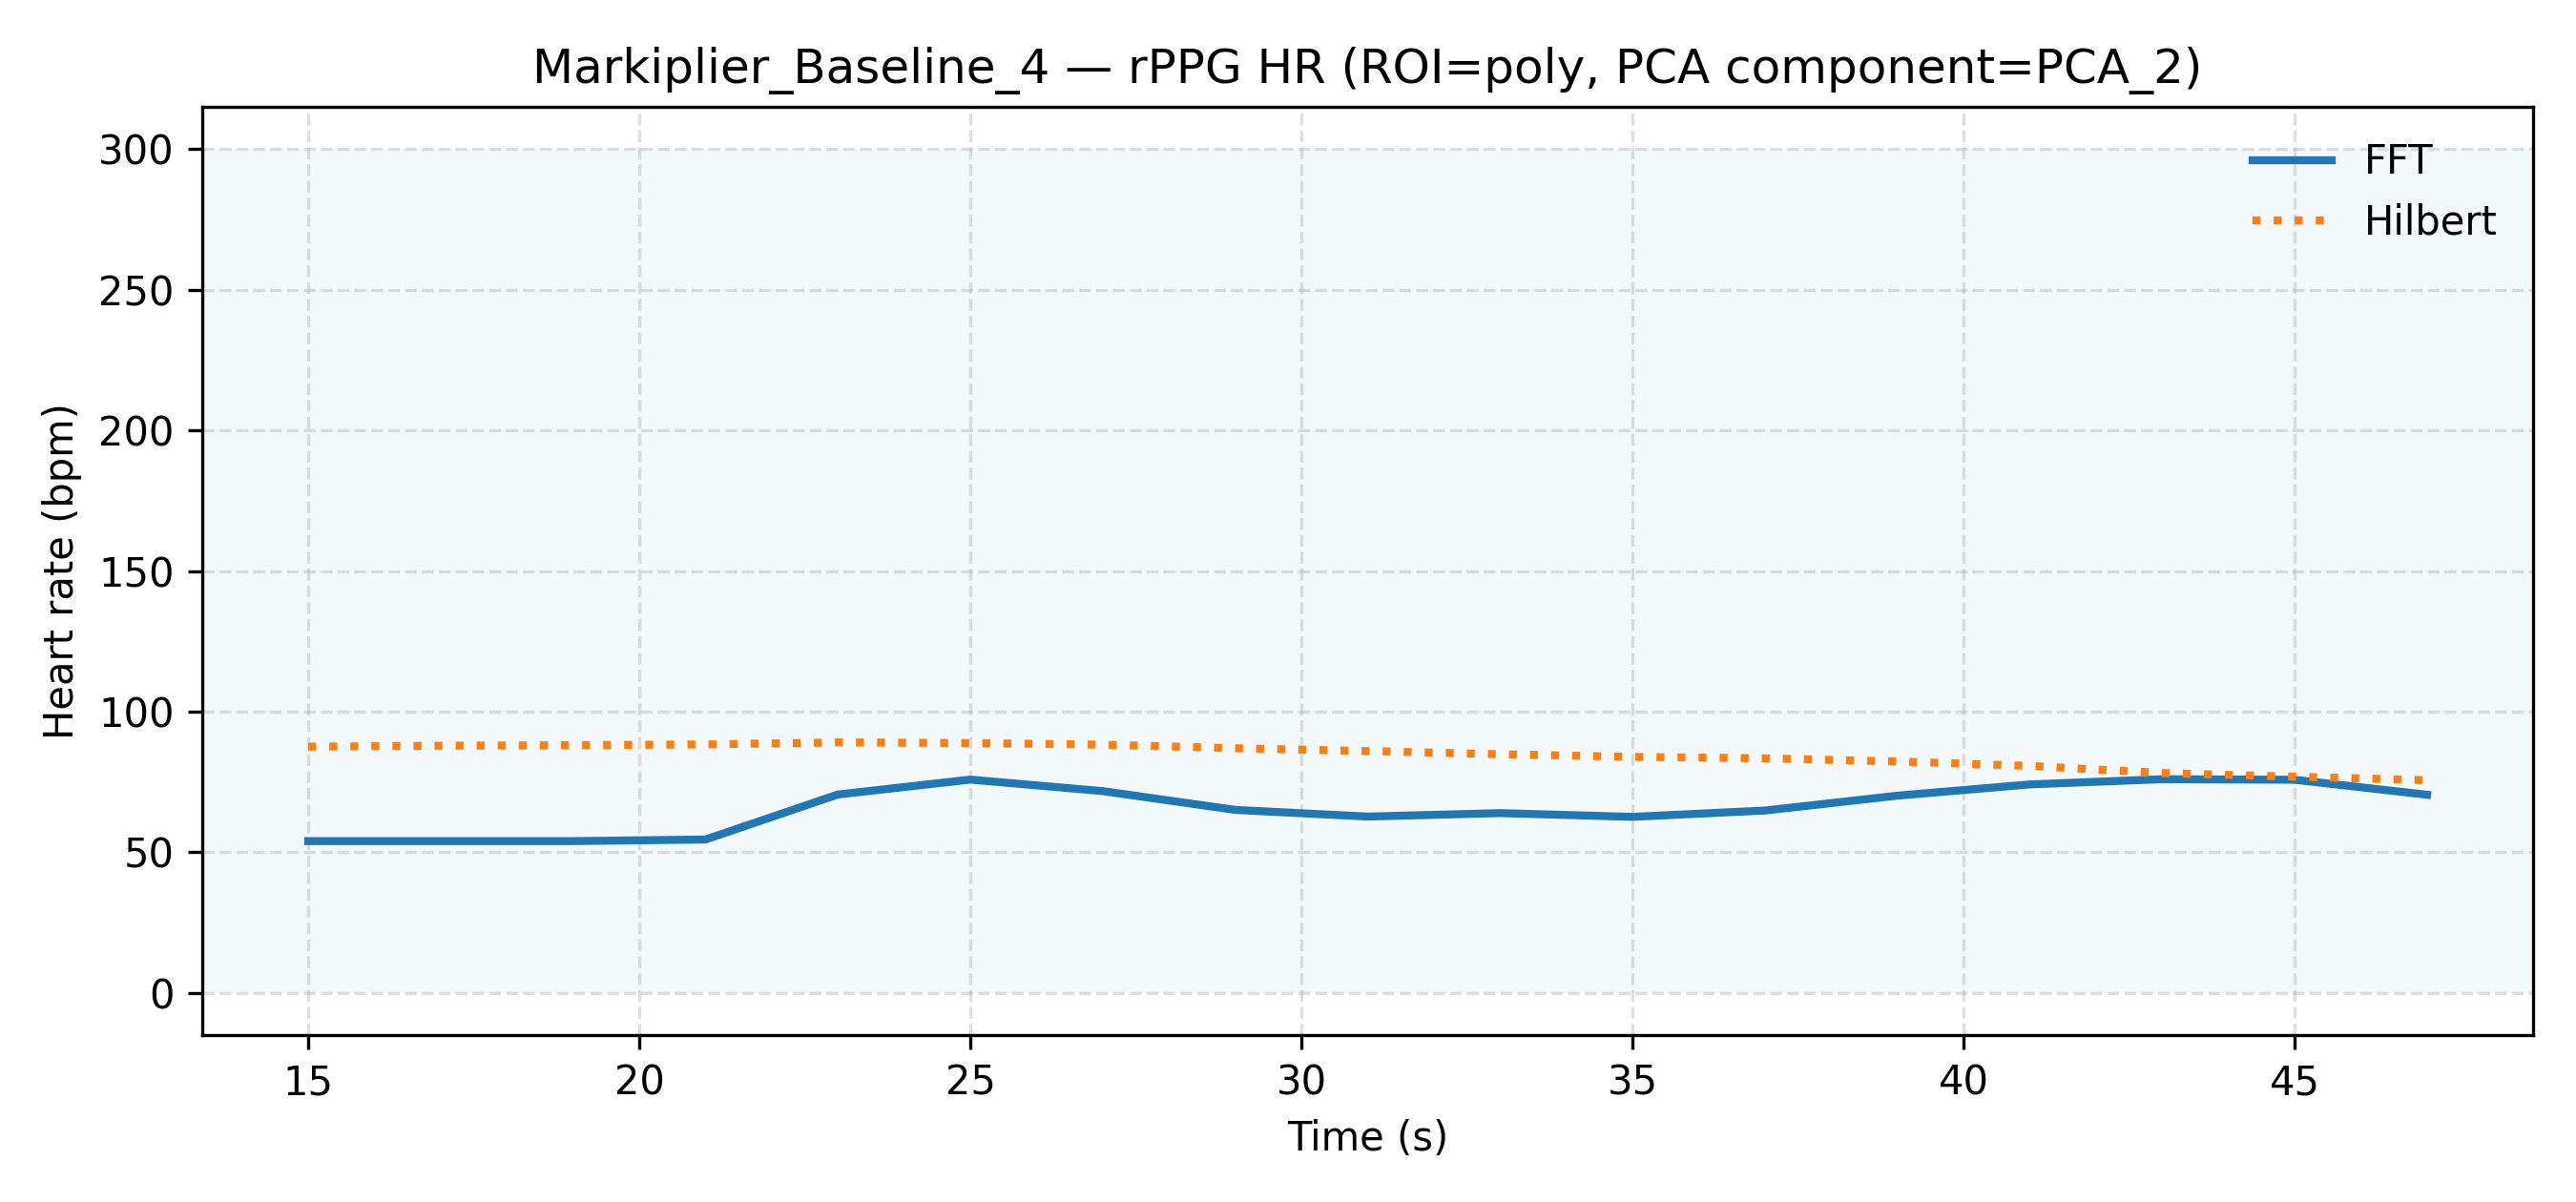

Data behind this chart, as committed beside it:
video_id, label, time_s, fft_PCA_2_poly, hilbert_PCA_2_poly
Markiplier_Baseline_4, neutral, 15.0, 54.0, 87.55
Markiplier_Baseline_4, neutral, 17.0, 54.0, 87.91
Markiplier_Baseline_4, neutral, 19.0, 54.0, 88.09
Markiplier_Baseline_4, neutral, 21.0, 54.56, 88.37
Markiplier_Baseline_4, neutral, 23.0, 70.57, 89.08
Markiplier_Baseline_4, neutral, 25.0, 75.86, 88.86
Markiplier_Baseline_4, neutral, 27.0, 71.76, 88.29
Markiplier_Baseline_4, neutral, 29.0, 65.09, 87.01
Markiplier_Baseline_4, neutral, 31.0, 62.71, 86.02
Markiplier_Baseline_4, neutral, 33.0, 63.95, 84.89
Markiplier_Baseline_4, neutral, 35.0, 62.62, 83.94
Markiplier_Baseline_4, neutral, 37.0, 64.86, 83.43
Markiplier_Baseline_4, neutral, 39.0, 70.15, 82.3
Markiplier_Baseline_4, neutral, 41.0, 74.15, 80.74
Markiplier_Baseline_4, neutral, 43.0, 76.0, 78.2
Markiplier_Baseline_4, neutral, 45.0, 75.8, 76.9
Markiplier_Baseline_4, neutral, 47.0, 70.47, 75.66
